Run: headless pygame with SDL's dummy video driver; simulated clock (each Clock.tick advances the game by its frame time, no real sleeping); random seed 0; keys injected as events and as key.get_pressed() state; no mouse input.
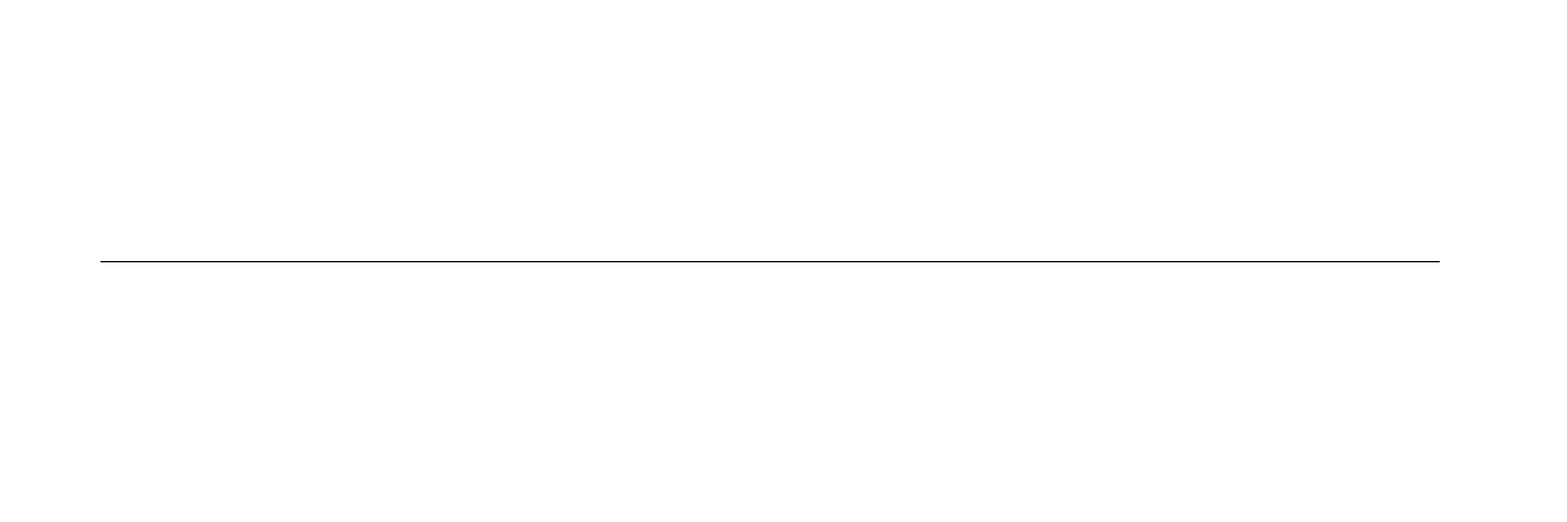
Frame 1 of 4 · flips 1–60 · no input
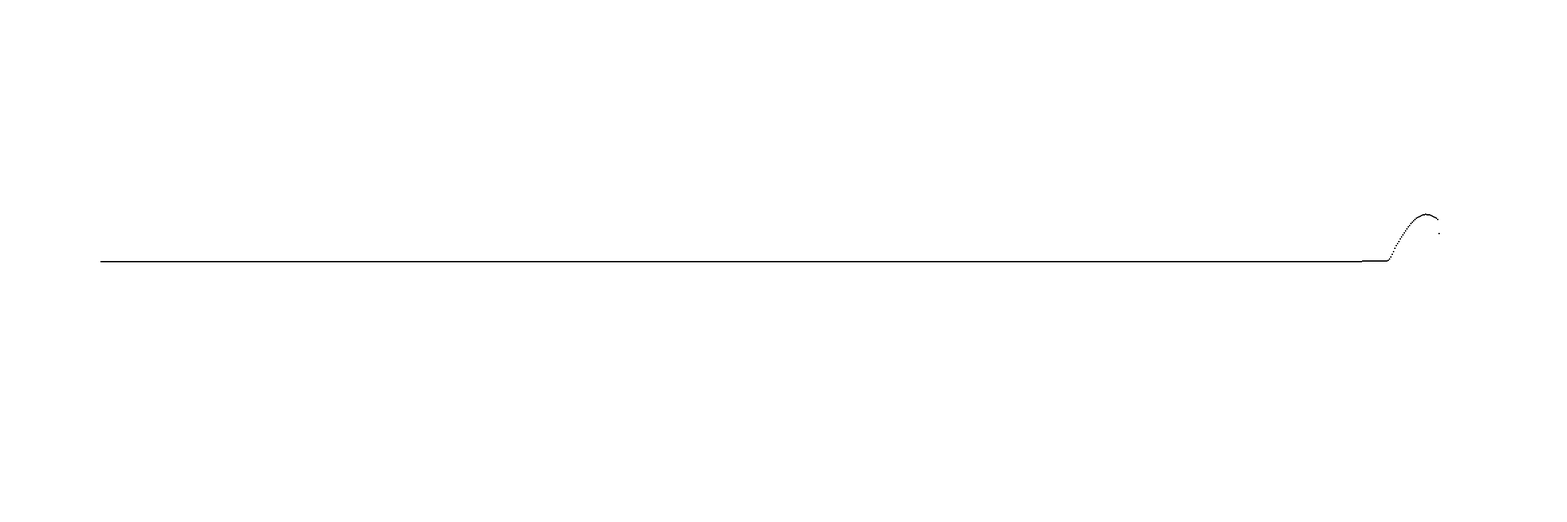
Frame 2 of 4 · flips 61–180 · tapped SPACE, RETURN · held RIGHT (→), D
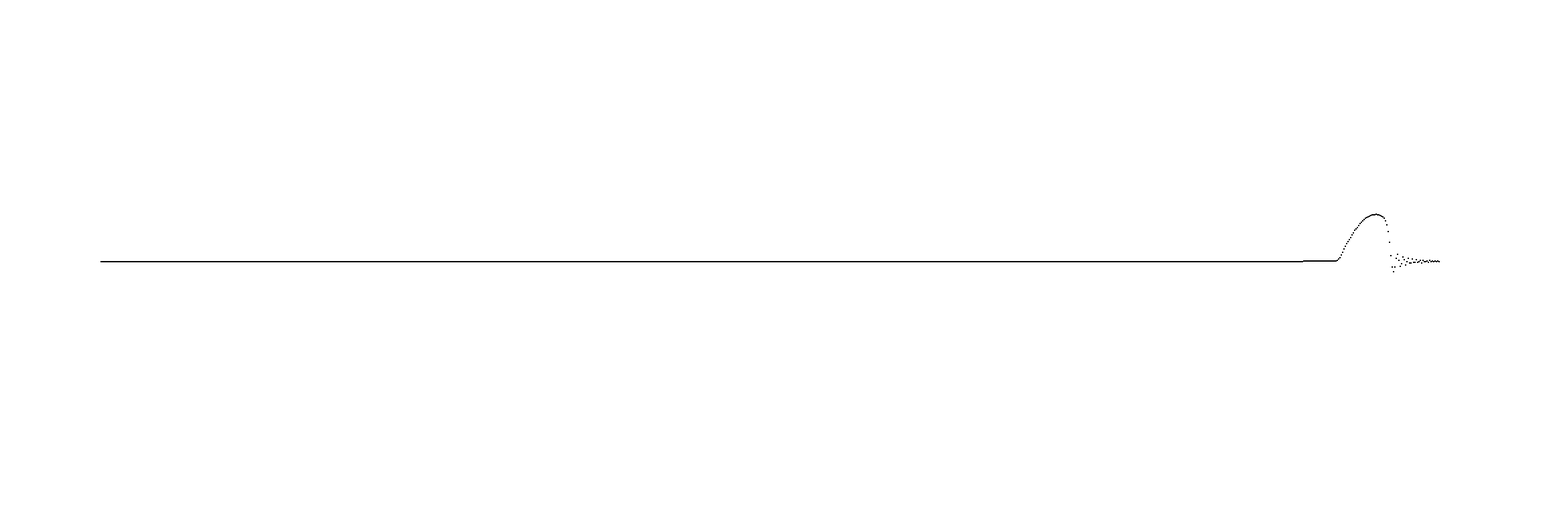
Frame 3 of 4 · flips 181–300 · held DOWN (↓), S
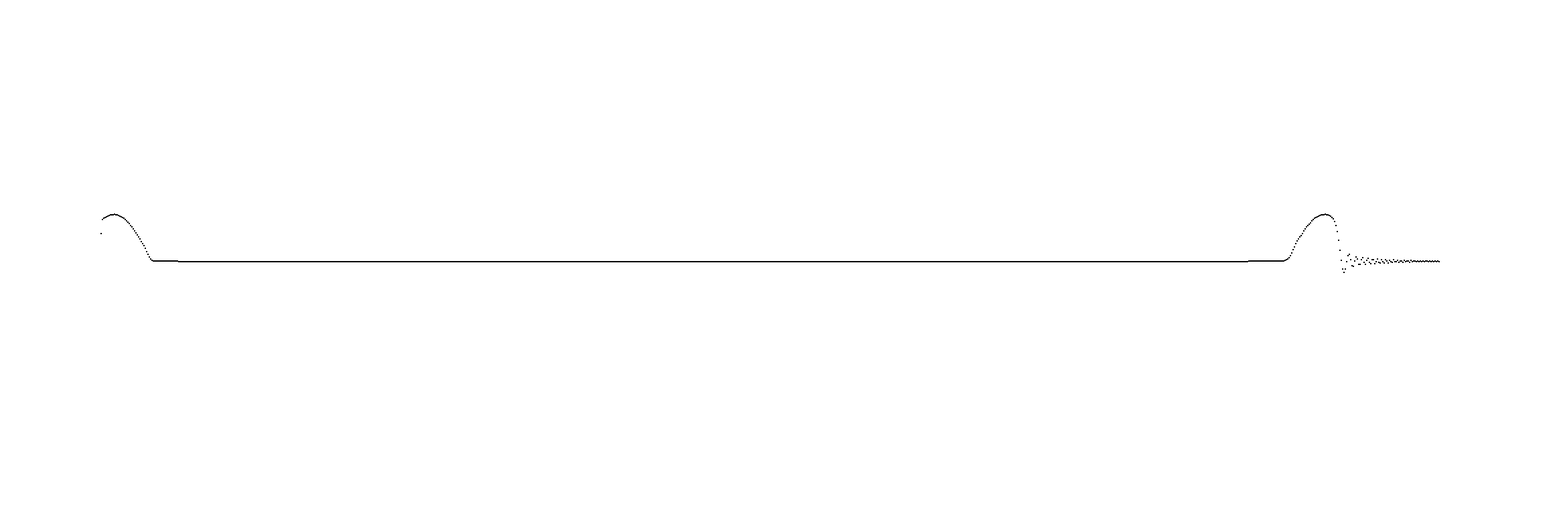
Frame 4 of 4 · flips 301–420 · held LEFT (←), A, UP (↑), W

The pygame program that drew these frames:

import pygame
import math

WIN = pygame.display.set_mode((2340, 780))
COLOR = (5, 5, 5)

WIDTH = 2340
HEIGHT = 780

def draw_window(h):
    WIN.fill((255, 255, 255))

    for i in range(len(h)):
        pygame.draw.rect(WIN, (0,0,0), ((i*2) + 150, (HEIGHT/2) - h[i], 2, 2))
    pygame.display.update()


def main():

    body_num = 1000

    mass = []
    force = []
    height = []
    vell = []

    stiff_coeff = 1
    amplitude = 70
    wave_freq = 1
    t = 1

    for i in range(body_num):
        mass.append(10)
        force.append(0)
        height.append(0)
        vell.append(0)

    mass[600] = 100

    run = True
    start = False
    deg = 0
    clock = pygame.time.Clock()

    control = 0
    while run:
        clock.tick(100)
        for event in pygame.event.get():
            if event.type == pygame.KEYDOWN:
                if event.key == pygame.K_q:
                    run = False
                else:
                    deg = 0
                    if event.key == pygame.K_a:
                        control = 0
                        start = not start
                    elif event.key == pygame.K_s:
                        control = int(body_num/2)
                        start = not start
                    elif event.key == pygame.K_d:
                        control = body_num - 1
                        start = not start

        if start:
            height[control] = s(deg, amplitude)
            deg += wave_freq

        for i in range(body_num - 1):
            diff = height[i] - height[i+1]
            f = diff * stiff_coeff
            force[i] = -f
            force[i+1] = f
            vell[i] += (force[i] / mass[i]) * t
            vell[i+1] += (force[i+1] / mass[i]) * t

        for i in range(body_num):
            height[i] += vell[i]

        draw_window(height)

def s(d, h):
    return math.sin(math.radians(d)) * h

if __name__ == "__main__":
    main()
